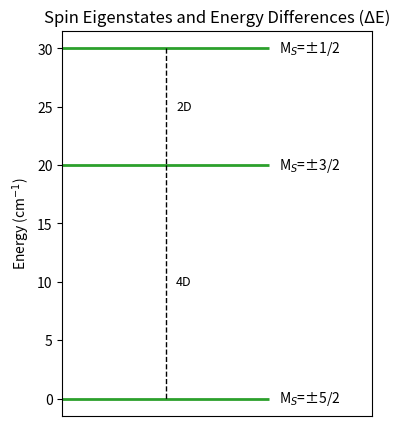

Write Python code to recreate this figure.
import numpy as np
import matplotlib.pyplot as plt
from fractions import Fraction

def format_pm_fraction(m):
    # Display mS in ± fractional form
    frac = Fraction(abs(m)).limit_denominator()
    return f"±{frac.numerator}/{frac.denominator}" if frac.denominator != 1 else f"±{frac.numerator}"

def smm_energy_levels_pm_pair(D, S, save_path="SMM_energy_levels.png"):
    # Draw the energy level splitting diagram:
    # - Combine ±Ms labels on the same energy level
    # Discrete Ms values (keep only the non-negative part, handle 0 separately)
    mS_full = np.arange(-S, S+1, 1)
    energies_full = -D * (mS_full**2 - S*(S+1)/3)
    energies_full -= np.min(energies_full)

    # Symmetry treatment: combine positive and negative Ms
    mS_pos = mS_full[mS_full >= 0]
    energies_pos = energies_full[mS_full >= 0]

    fig, ax = plt.subplots(figsize=(4,5))

    # Draw horizontal energy level lines and ±Ms labels
    for i, E in enumerate(energies_pos):
        ax.hlines(E, 0, 1, colors='C2', lw=2)
        if mS_pos[i] == 0:
            label = "0"
        else:
            label = format_pm_fraction(mS_pos[i])
        ax.text(1.05, E,f"M$_S$={label}", va='center', fontsize=10)

    # Annotate the energy differences ΔE
    for i in range(len(energies_pos)-1):
        delta_E_factor = (mS_pos[i+1]**2 - mS_pos[i]**2)
        mid_E = (energies_pos[i+1] + energies_pos[i]) / 2
        ax.plot([0.5,0.5], [energies_pos[i], energies_pos[i+1]], 'k--', lw=1)
        ax.text(0.55, mid_E, f"{int(delta_E_factor)}D", va='center', fontsize=9, color='k')

    ax.set_xlim(0,1.5)
    ax.set_ylabel("Energy (cm$^{-1}$)")
    ax.set_xticks([])
    ax.set_title("Spin Eigenstates and Energy Differences (ΔE)")
    ax.grid(False)

    fig.savefig(save_path, dpi=300, bbox_inches='tight')
    plt.close(fig)
    print(f"Energy level splitting diagram saved:{save_path}")

# Example
D = 5
S = 5/2
smm_energy_levels_pm_pair(D, S)
